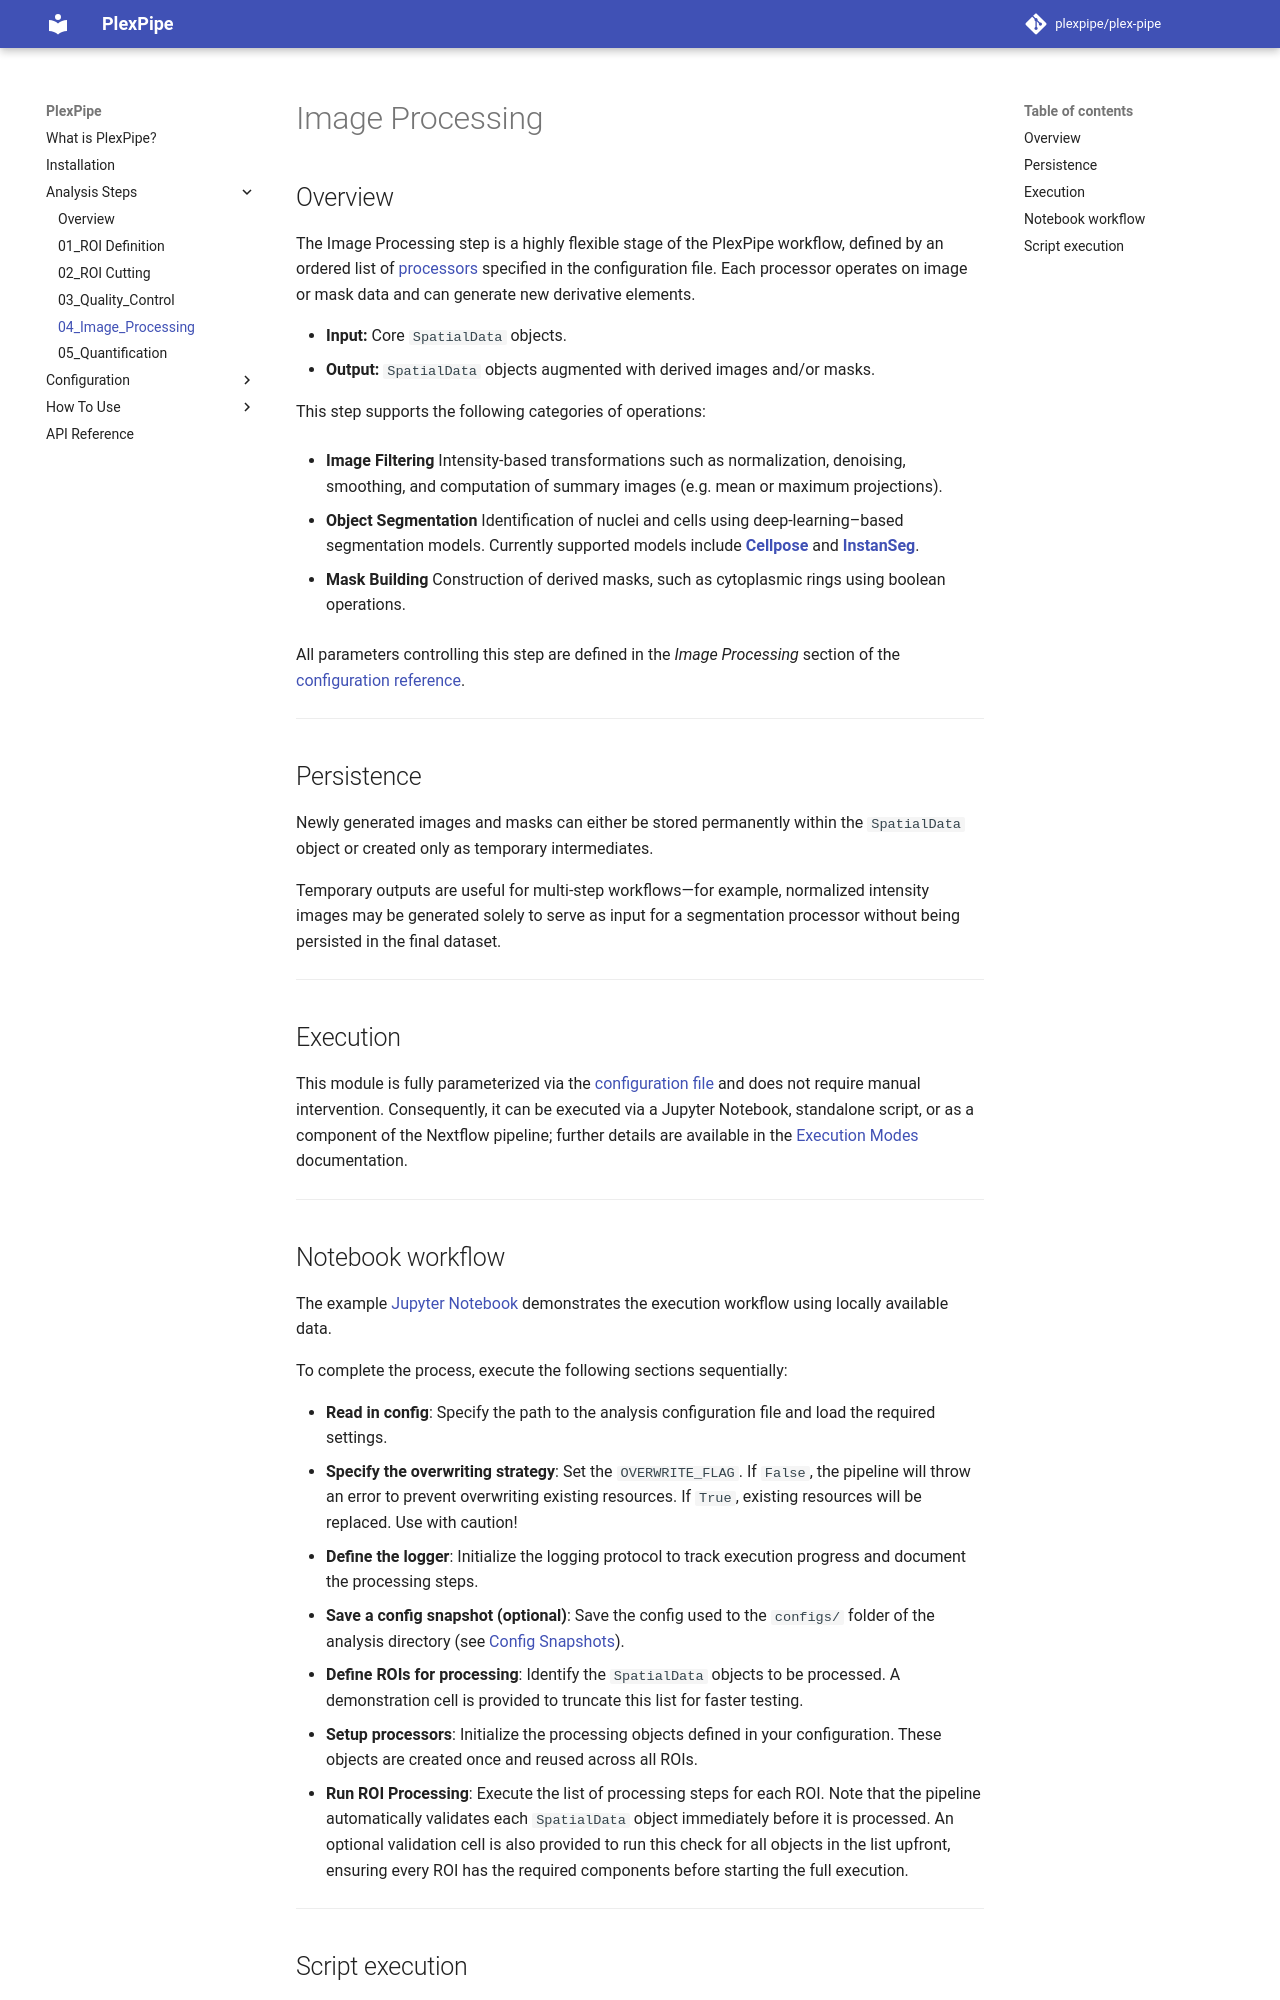

repository: StallaertLab/plex-pipe · page: 0.1/analysis_steps/04_image_processing/index.html · generator: mkdocs


# Image Processing

## Overview

The Image Processing step is a highly flexible stage of the PlexPipe workflow, defined by an ordered list of [processors](../usage/processors.md) specified in the configuration file. Each processor operates on image or mask data and can generate new derivative elements.

- **Input:** Core `SpatialData` objects.
- **Output:** `SpatialData` objects augmented with derived images and/or masks.

This step supports the following categories of operations:

- **Image Filtering**
  Intensity-based transformations such as normalization, denoising, smoothing, and computation of summary images (e.g. mean or maximum projections).

- **Object Segmentation**
  Identification of nuclei and cells using deep-learning–based segmentation models.
  Currently supported models include [**Cellpose**](https://www.cellpose.org/) and [**InstanSeg**](https://github.com/instanseg/instanseg).

- **Mask Building**
  Construction of derived masks, such as cytoplasmic rings using boolean operations.

All parameters controlling this step are defined in the *Image Processing* section of the [configuration reference](../configuration/reference.md#image-processing).

---

## Persistence

Newly generated images and masks can either be stored permanently within the `SpatialData` object or created only as temporary intermediates.

Temporary outputs are useful for multi-step workflows—for example, normalized intensity images may be generated solely to serve as input for a segmentation processor without being persisted in the final dataset.

---
{% include "includes/execution_snippet.md" %}

---
